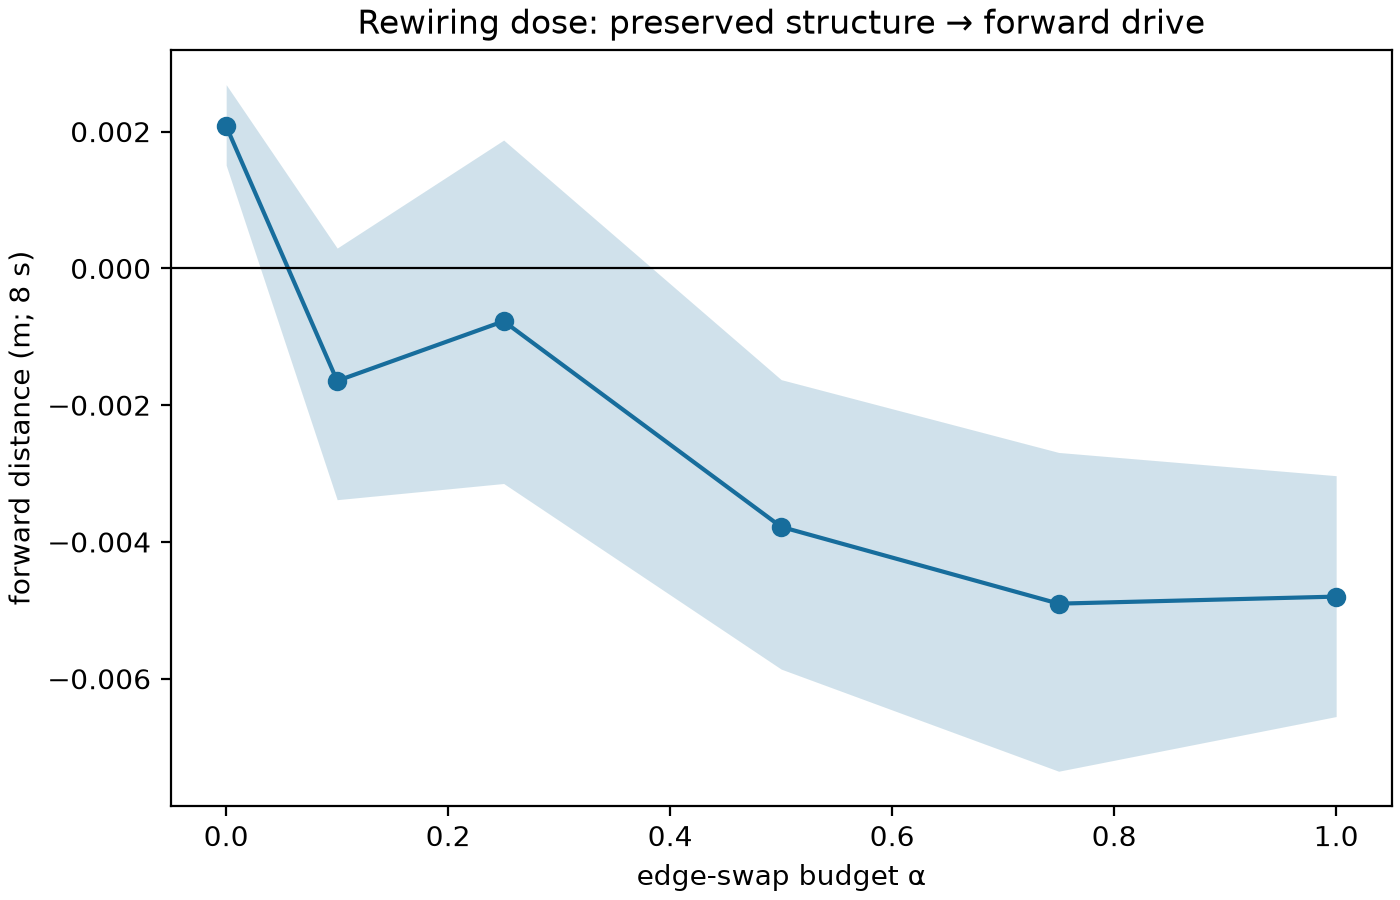

The file beside this chart, header and first rows:
condition, substrate, kind, seed, rewiring_fraction, amplitude_mode, tensor_sha256, episode, episode_seed, initial_yaw_rad, prey_x_m, prey_y_m, path_m, forward_distance_m, displacement_m, mean_feet_planted, min_height_m, final_height_m, fell
real_real_raw_alpha_0, real, real, , 0.0, raw, 128b5ceddec4d8e14f3a04fbb66a08a2e83564c6…, 0, 20260829, 0.9755, 1.269, -0.5386, 1.14, 0.2191, 0.2215, 0.5258, 0.1292, 0.1639, False
real_real_raw_alpha_0, real, real, , 0.0, raw, 128b5ceddec4d8e14f3a04fbb66a08a2e83564c6…, 1, 20260830, 1.665, 1.285, -0.8757, 1.082, 0.236, 0.2363, 0.5321, 0.1288, 0.1646, False
real_real_raw_alpha_0, real, real, , 0.0, raw, 128b5ceddec4d8e14f3a04fbb66a08a2e83564c6…, 2, 20260831, 2.225, 1.522, -0.8508, 1.121, 0.1997, 0.201, 0.5188, 0.1332, 0.1639, False
real_real_raw_alpha_0, real, real, , 0.0, raw, 128b5ceddec4d8e14f3a04fbb66a08a2e83564c6…, 3, 20260832, 2.611, -0.3668, 1.003, 1.132, 0.2146, 0.2175, 0.525, 0.1289, 0.1641, False
real_real_raw_alpha_0, real, real, , 0.0, raw, 128b5ceddec4d8e14f3a04fbb66a08a2e83564c6…, 4, 20260833, -1.318, -1.047, -1.273, 1.084, 0.2399, 0.2399, 0.5317, 0.1296, 0.164, False
real_real_raw_alpha_0, real, real, , 0.0, raw, 128b5ceddec4d8e14f3a04fbb66a08a2e83564c6…, 5, 20260834, -1.042, 1.734, 0.3134, 1.108, 0.2181, 0.2182, 0.5279, 0.1332, 0.1645, False
real_real_raw_alpha_0, real, real, , 0.0, raw, 128b5ceddec4d8e14f3a04fbb66a08a2e83564c6…, 6, 20260835, 2.042, 1.25, -0.1086, 1.107, 0.2276, 0.2279, 0.5304, 0.132, 0.1653, False
real_real_raw_alpha_0, real, real, , 0.0, raw, 128b5ceddec4d8e14f3a04fbb66a08a2e83564c6…, 7, 20260836, 2.847, -0.3617, 1.39, 1.096, 0.2232, 0.2249, 0.525, 0.1277, 0.1638, False
real_real_raw_alpha_0, real, real, , 0.0, raw, 128b5ceddec4d8e14f3a04fbb66a08a2e83564c6…, 8, 20260837, 1.048, -0.7167, 1.431, 1.123, 0.2237, 0.2261, 0.5292, 0.1289, 0.1636, False
real_real_raw_alpha_0, real, real, , 0.0, raw, 128b5ceddec4d8e14f3a04fbb66a08a2e83564c6…, 9, 20260838, 0.7955, -1.21, 0.131, 1.133, 0.2014, 0.2035, 0.5271, 0.1312, 0.1634, False
real_real_raw_alpha_0, real, real, , 0.0, raw, 128b5ceddec4d8e14f3a04fbb66a08a2e83564c6…, 10, 20260839, 2.5, -0.4692, 0.9415, 1.141, 0.2126, 0.2158, 0.5242, 0.1294, 0.1641, False
real_real_raw_alpha_0, real, real, , 0.0, raw, 128b5ceddec4d8e14f3a04fbb66a08a2e83564c6…, 11, 20260840, -0.3851, -1.075, -0.1308, 1.114, 0.2237, 0.2261, 0.5333, 0.1287, 0.1632, False
real_real_raw_alpha_0, real, real, , 0.0, raw, 128b5ceddec4d8e14f3a04fbb66a08a2e83564c6…, 12, 20260841, 0.9803, 1.334, -0.1604, 1.133, 0.2115, 0.2143, 0.5279, 0.1286, 0.164, False
real_real_raw_alpha_0, real, real, , 0.0, raw, 128b5ceddec4d8e14f3a04fbb66a08a2e83564c6…, 13, 20260842, -0.09739, 0.6636, 0.8096, 1.085, 0.2306, 0.2312, 0.5371, 0.1281, 0.1628, False
real_real_raw_alpha_0, real, real, , 0.0, raw, 128b5ceddec4d8e14f3a04fbb66a08a2e83564c6…, 14, 20260843, 0.5522, -0.135, -1.629, 1.113, 0.2173, 0.2173, 0.5267, 0.1331, 0.1645, False
real_real_raw_alpha_0, real, real, , 0.0, raw, 128b5ceddec4d8e14f3a04fbb66a08a2e83564c6…, 15, 20260844, 0.3977, -1.236, -0.6122, 1.103, 0.2368, 0.237, 0.5279, 0.1315, 0.1646, False
real_real_raw_alpha_0, real, real, , 0.0, raw, 128b5ceddec4d8e14f3a04fbb66a08a2e83564c6…, 16, 20260845, 1.857, 1.488, -0.7936, 1.096, 0.2393, 0.2393, 0.5258, 0.1304, 0.1646, False
real_real_raw_alpha_0, real, real, , 0.0, raw, 128b5ceddec4d8e14f3a04fbb66a08a2e83564c6…, 17, 20260846, -2.655, 0.3557, 1.265, 1.104, 0.2294, 0.2294, 0.53, 0.1327, 0.1647, False
real_real_raw_alpha_0, real, real, , 0.0, raw, 128b5ceddec4d8e14f3a04fbb66a08a2e83564c6…, 18, 20260847, -1.3, -1.356, -0.4171, 1.088, 0.2382, 0.2382, 0.5354, 0.1296, 0.1635, False
real_real_raw_alpha_0, real, real, , 0.0, raw, 128b5ceddec4d8e14f3a04fbb66a08a2e83564c6…, 19, 20260848, -2.974, 0.03584, -1.514, 1.077, 0.2386, 0.2386, 0.5296, 0.1288, 0.164, False
fraction_rewired_20260830_per_channel_jo…, fraction_rewired, fraction-rewired, 20260830, 0.1, per_channel_joint_target_sd_matched_to_r…, afdcc3ec371368347de5b7367ba8ad9d9e597b1e…, 0, 20260829, 0.9755, 1.269, -0.5386, 1.485, 0.09842, 0.1114, 0.4437, 0.1337, 0.1613, False
fraction_rewired_20260830_per_channel_jo…, fraction_rewired, fraction-rewired, 20260830, 0.1, per_channel_joint_target_sd_matched_to_r…, afdcc3ec371368347de5b7367ba8ad9d9e597b1e…, 1, 20260830, 1.665, 1.285, -0.8757, 1.42, 0.1161, 0.1253, 0.4483, 0.1355, 0.1619, False
fraction_rewired_20260830_per_channel_jo…, fraction_rewired, fraction-rewired, 20260830, 0.1, per_channel_joint_target_sd_matched_to_r…, afdcc3ec371368347de5b7367ba8ad9d9e597b1e…, 2, 20260831, 2.225, 1.522, -0.8508, 1.457, 0.08029, 0.0904, 0.45, 0.1367, 0.1606, False
fraction_rewired_20260830_per_channel_jo…, fraction_rewired, fraction-rewired, 20260830, 0.1, per_channel_joint_target_sd_matched_to_r…, afdcc3ec371368347de5b7367ba8ad9d9e597b1e…, 3, 20260832, 2.611, -0.3668, 1.003, 1.475, 0.09931, 0.1126, 0.4508, 0.1337, 0.1615, False
fraction_rewired_20260830_per_channel_jo…, fraction_rewired, fraction-rewired, 20260830, 0.1, per_channel_joint_target_sd_matched_to_r…, afdcc3ec371368347de5b7367ba8ad9d9e597b1e…, 4, 20260833, -1.318, -1.047, -1.273, 1.421, 0.1227, 0.1295, 0.4475, 0.1364, 0.1619, False
fraction_rewired_20260830_per_channel_jo…, fraction_rewired, fraction-rewired, 20260830, 0.1, per_channel_joint_target_sd_matched_to_r…, afdcc3ec371368347de5b7367ba8ad9d9e597b1e…, 5, 20260834, -1.042, 1.734, 0.3134, 1.443, 0.1066, 0.1122, 0.4483, 0.1367, 0.1615, False
fraction_rewired_20260830_per_channel_jo…, fraction_rewired, fraction-rewired, 20260830, 0.1, per_channel_joint_target_sd_matched_to_r…, afdcc3ec371368347de5b7367ba8ad9d9e597b1e…, 6, 20260835, 2.042, 1.25, -0.1086, 1.443, 0.1163, 0.1207, 0.4467, 0.1367, 0.1618, False
fraction_rewired_20260830_per_channel_jo…, fraction_rewired, fraction-rewired, 20260830, 0.1, per_channel_joint_target_sd_matched_to_r…, afdcc3ec371368347de5b7367ba8ad9d9e597b1e…, 7, 20260836, 2.847, -0.3617, 1.39, 1.438, 0.1144, 0.1306, 0.4521, 0.1343, 0.1619, False
fraction_rewired_20260830_per_channel_jo…, fraction_rewired, fraction-rewired, 20260830, 0.1, per_channel_joint_target_sd_matched_to_r…, afdcc3ec371368347de5b7367ba8ad9d9e597b1e…, 8, 20260837, 1.048, -0.7167, 1.431, 1.462, 0.1018, 0.1153, 0.4558, 0.1337, 0.1616, False
fraction_rewired_20260830_per_channel_jo…, fraction_rewired, fraction-rewired, 20260830, 0.1, per_channel_joint_target_sd_matched_to_r…, afdcc3ec371368347de5b7367ba8ad9d9e597b1e…, 9, 20260838, 0.7955, -1.21, 0.131, 1.471, 0.08392, 0.09226, 0.4404, 0.1349, 0.1602, False
fraction_rewired_20260830_per_channel_jo…, fraction_rewired, fraction-rewired, 20260830, 0.1, per_channel_joint_target_sd_matched_to_r…, afdcc3ec371368347de5b7367ba8ad9d9e597b1e…, 10, 20260839, 2.5, -0.4692, 0.9415, 1.484, 0.09787, 0.1107, 0.4446, 0.1337, 0.161, False
fraction_rewired_20260830_per_channel_jo…, fraction_rewired, fraction-rewired, 20260830, 0.1, per_channel_joint_target_sd_matched_to_r…, afdcc3ec371368347de5b7367ba8ad9d9e597b1e…, 11, 20260840, -0.3851, -1.075, -0.1308, 1.454, 0.1141, 0.1317, 0.4579, 0.134, 0.1618, False
fraction_rewired_20260830_per_channel_jo…, fraction_rewired, fraction-rewired, 20260830, 0.1, per_channel_joint_target_sd_matched_to_r…, afdcc3ec371368347de5b7367ba8ad9d9e597b1e…, 12, 20260841, 0.9803, 1.334, -0.1604, 1.479, 0.09936, 0.1112, 0.45, 0.1337, 0.1613, False
fraction_rewired_20260830_per_channel_jo…, fraction_rewired, fraction-rewired, 20260830, 0.1, per_channel_joint_target_sd_matched_to_r…, afdcc3ec371368347de5b7367ba8ad9d9e597b1e…, 13, 20260842, -0.09739, 0.6636, 0.8096, 1.417, 0.1213, 0.134, 0.4546, 0.1349, 0.1619, False
fraction_rewired_20260830_per_channel_jo…, fraction_rewired, fraction-rewired, 20260830, 0.1, per_channel_joint_target_sd_matched_to_r…, afdcc3ec371368347de5b7367ba8ad9d9e597b1e…, 14, 20260843, 0.5522, -0.135, -1.629, 1.444, 0.0922, 0.1012, 0.4475, 0.1368, 0.1615, False
fraction_rewired_20260830_per_channel_jo…, fraction_rewired, fraction-rewired, 20260830, 0.1, per_channel_joint_target_sd_matched_to_r…, afdcc3ec371368347de5b7367ba8ad9d9e597b1e…, 15, 20260844, 0.3977, -1.236, -0.6122, 1.446, 0.1198, 0.1236, 0.4458, 0.1355, 0.1616, False
fraction_rewired_20260830_per_channel_jo…, fraction_rewired, fraction-rewired, 20260830, 0.1, per_channel_joint_target_sd_matched_to_r…, afdcc3ec371368347de5b7367ba8ad9d9e597b1e…, 16, 20260845, 1.857, 1.488, -0.7936, 1.42, 0.1155, 0.121, 0.4517, 0.1364, 0.1619, False
fraction_rewired_20260830_per_channel_jo…, fraction_rewired, fraction-rewired, 20260830, 0.1, per_channel_joint_target_sd_matched_to_r…, afdcc3ec371368347de5b7367ba8ad9d9e597b1e…, 17, 20260846, -2.655, 0.3557, 1.265, 1.444, 0.1091, 0.1134, 0.4404, 0.1364, 0.1615, False
fraction_rewired_20260830_per_channel_jo…, fraction_rewired, fraction-rewired, 20260830, 0.1, per_channel_joint_target_sd_matched_to_r…, afdcc3ec371368347de5b7367ba8ad9d9e597b1e…, 18, 20260847, -1.3, -1.356, -0.4171, 1.431, 0.1227, 0.1304, 0.4517, 0.1362, 0.1618, False
fraction_rewired_20260830_per_channel_jo…, fraction_rewired, fraction-rewired, 20260830, 0.1, per_channel_joint_target_sd_matched_to_r…, afdcc3ec371368347de5b7367ba8ad9d9e597b1e…, 19, 20260848, -2.974, 0.03584, -1.514, 1.421, 0.1235, 0.1324, 0.4483, 0.1357, 0.1619, False
fraction_rewired_20260831_per_channel_jo…, fraction_rewired, fraction-rewired, 20260831, 0.1, per_channel_joint_target_sd_matched_to_r…, 739cd8d792aa06afc4d05b5be81243da66df3acb…, 0, 20260829, 0.9755, 1.269, -0.5386, 0.8327, 0.114, 0.1993, 0.6787, 0.1352, 0.1514, False
fraction_rewired_20260831_per_channel_jo…, fraction_rewired, fraction-rewired, 20260831, 0.1, per_channel_joint_target_sd_matched_to_r…, 739cd8d792aa06afc4d05b5be81243da66df3acb…, 1, 20260830, 1.665, 1.285, -0.8757, 0.8274, 0.01837, 0.1605, 0.6621, 0.1346, 0.1513, False
fraction_rewired_20260831_per_channel_jo…, fraction_rewired, fraction-rewired, 20260831, 0.1, per_channel_joint_target_sd_matched_to_r…, 739cd8d792aa06afc4d05b5be81243da66df3acb…, 2, 20260831, 2.225, 1.522, -0.8508, 0.8424, 0.09391, 0.2126, 0.6642, 0.1363, 0.1524, False
fraction_rewired_20260831_per_channel_jo…, fraction_rewired, fraction-rewired, 20260831, 0.1, per_channel_joint_target_sd_matched_to_r…, 739cd8d792aa06afc4d05b5be81243da66df3acb…, 3, 20260832, 2.611, -0.3668, 1.003, 0.8298, 0.1042, 0.1963, 0.6833, 0.1339, 0.1508, False
fraction_rewired_20260831_per_channel_jo…, fraction_rewired, fraction-rewired, 20260831, 0.1, per_channel_joint_target_sd_matched_to_r…, 739cd8d792aa06afc4d05b5be81243da66df3acb…, 4, 20260833, -1.318, -1.047, -1.273, 0.8307, 0.01465, 0.1692, 0.6713, 0.1342, 0.1519, False
fraction_rewired_20260831_per_channel_jo…, fraction_rewired, fraction-rewired, 20260831, 0.1, per_channel_joint_target_sd_matched_to_r…, 739cd8d792aa06afc4d05b5be81243da66df3acb…, 5, 20260834, -1.042, 1.734, 0.3134, 0.8445, 0.06802, 0.2047, 0.6654, 0.1343, 0.1521, False
fraction_rewired_20260831_per_channel_jo…, fraction_rewired, fraction-rewired, 20260831, 0.1, per_channel_joint_target_sd_matched_to_r…, 739cd8d792aa06afc4d05b5be81243da66df3acb…, 6, 20260835, 2.042, 1.25, -0.1086, 0.838, 0.06377, 0.1968, 0.6575, 0.1333, 0.1521, False
fraction_rewired_20260831_per_channel_jo…, fraction_rewired, fraction-rewired, 20260831, 0.1, per_channel_joint_target_sd_matched_to_r…, 739cd8d792aa06afc4d05b5be81243da66df3acb…, 7, 20260836, 2.847, -0.3617, 1.39, 0.8196, 0.07186, 0.1727, 0.6829, 0.1328, 0.1501, False
fraction_rewired_20260831_per_channel_jo…, fraction_rewired, fraction-rewired, 20260831, 0.1, per_channel_joint_target_sd_matched_to_r…, 739cd8d792aa06afc4d05b5be81243da66df3acb…, 8, 20260837, 1.048, -0.7167, 1.431, 0.8325, 0.1088, 0.1996, 0.6821, 0.1339, 0.151, False
fraction_rewired_20260831_per_channel_jo…, fraction_rewired, fraction-rewired, 20260831, 0.1, per_channel_joint_target_sd_matched_to_r…, 739cd8d792aa06afc4d05b5be81243da66df3acb…, 9, 20260838, 0.7955, -1.21, 0.131, 0.8405, 0.1139, 0.2081, 0.66, 0.1371, 0.1525, False
fraction_rewired_20260831_per_channel_jo…, fraction_rewired, fraction-rewired, 20260831, 0.1, per_channel_joint_target_sd_matched_to_r…, 739cd8d792aa06afc4d05b5be81243da66df3acb…, 10, 20260839, 2.5, -0.4692, 0.9415, 0.8348, 0.1204, 0.2091, 0.68, 0.1356, 0.1519, False
fraction_rewired_20260831_per_channel_jo…, fraction_rewired, fraction-rewired, 20260831, 0.1, per_channel_joint_target_sd_matched_to_r…, 739cd8d792aa06afc4d05b5be81243da66df3acb…, 11, 20260840, -0.3851, -1.075, -0.1308, 0.8349, 0.08468, 0.1844, 0.6879, 0.1325, 0.1503, False
fraction_rewired_20260831_per_channel_jo…, fraction_rewired, fraction-rewired, 20260831, 0.1, per_channel_joint_target_sd_matched_to_r…, 739cd8d792aa06afc4d05b5be81243da66df3acb…, 12, 20260841, 0.9803, 1.334, -0.1604, 0.8341, 0.1184, 0.2061, 0.6708, 0.1349, 0.1512, False
fraction_rewired_20260831_per_channel_jo…, fraction_rewired, fraction-rewired, 20260831, 0.1, per_channel_joint_target_sd_matched_to_r…, 739cd8d792aa06afc4d05b5be81243da66df3acb…, 13, 20260842, -0.09739, 0.6636, 0.8096, 0.8201, 0.03089, 0.1451, 0.6717, 0.134, 0.1504, False
fraction_rewired_20260831_per_channel_jo…, fraction_rewired, fraction-rewired, 20260831, 0.1, per_channel_joint_target_sd_matched_to_r…, 739cd8d792aa06afc4d05b5be81243da66df3acb…, 14, 20260843, 0.5522, -0.135, -1.629, 0.84, 0.07511, 0.2058, 0.6667, 0.135, 0.1523, False
fraction_rewired_20260831_per_channel_jo…, fraction_rewired, fraction-rewired, 20260831, 0.1, per_channel_joint_target_sd_matched_to_r…, 739cd8d792aa06afc4d05b5be81243da66df3acb…, 15, 20260844, 0.3977, -1.236, -0.6122, 0.8339, 0.04421, 0.1891, 0.675, 0.1334, 0.1521, False
fraction_rewired_20260831_per_channel_jo…, fraction_rewired, fraction-rewired, 20260831, 0.1, per_channel_joint_target_sd_matched_to_r…, 739cd8d792aa06afc4d05b5be81243da66df3acb…, 16, 20260845, 1.857, 1.488, -0.7936, 0.8239, 0.03301, 0.1734, 0.6642, 0.1339, 0.1519, False
fraction_rewired_20260831_per_channel_jo…, fraction_rewired, fraction-rewired, 20260831, 0.1, per_channel_joint_target_sd_matched_to_r…, 739cd8d792aa06afc4d05b5be81243da66df3acb…, 17, 20260846, -2.655, 0.3557, 1.265, 0.8438, 0.06446, 0.1967, 0.6733, 0.1333, 0.1522, False
fraction_rewired_20260831_per_channel_jo…, fraction_rewired, fraction-rewired, 20260831, 0.1, per_channel_joint_target_sd_matched_to_r…, 739cd8d792aa06afc4d05b5be81243da66df3acb…, 18, 20260847, -1.3, -1.356, -0.4171, 0.8301, 0.02359, 0.1676, 0.6754, 0.1342, 0.1519, False
fraction_rewired_20260831_per_channel_jo…, fraction_rewired, fraction-rewired, 20260831, 0.1, per_channel_joint_target_sd_matched_to_r…, 739cd8d792aa06afc4d05b5be81243da66df3acb…, 19, 20260848, -2.974, 0.03584, -1.514, 0.8311, 0.02059, 0.1636, 0.6679, 0.1348, 0.1513, False
... 1,160 more rows
